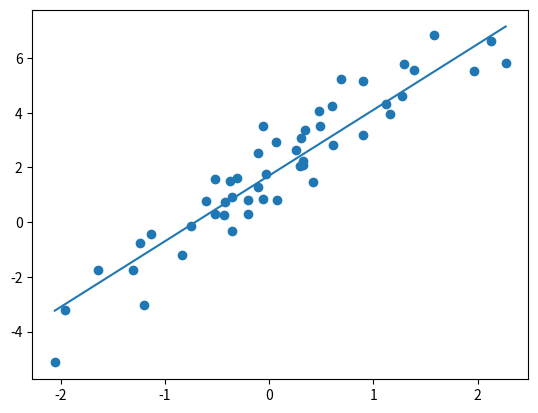

Source code (Python):
import numpy as np
import matplotlib.pyplot as plt

# y = kx + b, k = 2.3, b = 1.9
m = 50
X = np.random.randn(m, 1)
y = 2.3 * X + 1.9 + np.random.randn(m, 1) * 1

plt.scatter(X, y)
plt.show()


theta = [0, 0]
alpha = 0.03


def h(x):
    global theta
    return theta[0] + theta[1] * x


def J():
    global theta, X, y, m
    cost = 0
    for i in range(m):
        x = X[i][0]
        cost += (h(x) - y[i][0]) ** 2
    return cost / 2 / m


def dJ1():
    global theta, X, y, m
    result = 0
    for i in range(m):
        x = X[i][0]
        result += (h(x) - y[i][0]) * x
    return result / m


def dJ0():
    global theta, X, y, m
    result = 0
    for i in range(m):
        x = X[i][0]
        result += (h(x) - y[i][0])
    return result / m


def GradientDescent():
    global theta, alpha
    theta[0] -= alpha * dJ0()
    theta[1] -= alpha * dJ1()


for iter in range(100):
    print("Iteration:", iter, "Cost:", J(), "theta:", theta)
    GradientDescent()

    plt.cla()
    plt.scatter(X, y)
    xx = np.linspace(np.min(X), np.max(X))
    yy = xx * theta[1] + theta[0]
    plt.plot(xx, yy)
    plt.show(block=False)
    plt.pause(0.01)
plt.show()